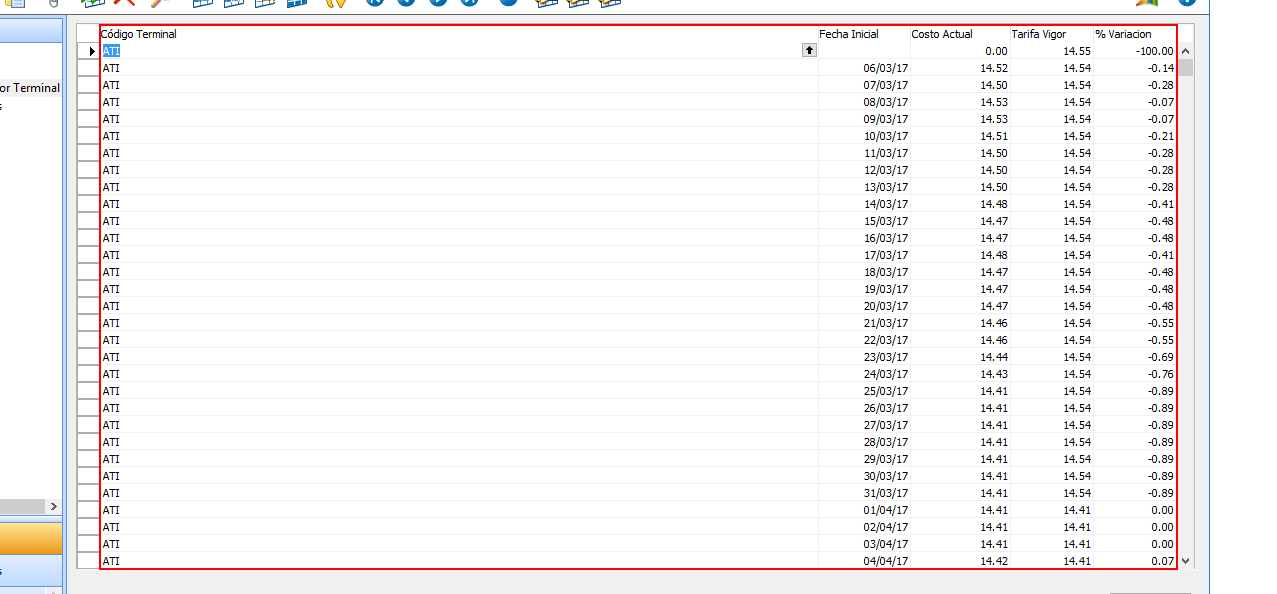
Task: Proceso PreciosDiesel
Workflow: ImputarPrecios

Step 1: find the element in window '*Microsoft Dynamics NAV Classic*' (finsql.exe)

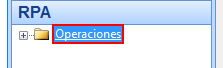
Step 2 [else]: click on the outline item 'Operaciones' in window '*Microsoft Dynamics NAV Classic*' (finsql.exe)

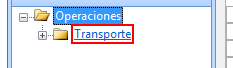
Step 3 [try]: click on the outline item 'Transporte' in window '*Microsoft Dynamics NAV Classic*' (finsql.exe)

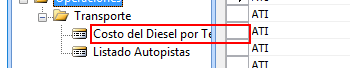
Step 4: click on the outline item 'Costo del Diesel por Terminal' in window '*Microsoft Dynamics NAV Classic*' (finsql.exe)

Step 5 [catch]: click on the outline item 'Operaciones' in window '*Microsoft Dynamics NAV Classic*' (finsql.exe) (same screen as step 2)

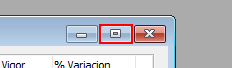
Step 6 [else]: click on the push button 'Maximizar' in window '*Microsoft Dynamics NAV Classic' (finsql.exe)

Step 7: find the element in window '*Microsoft Dynamics NAV Classic*' (finsql.exe) (same screen as step 1)

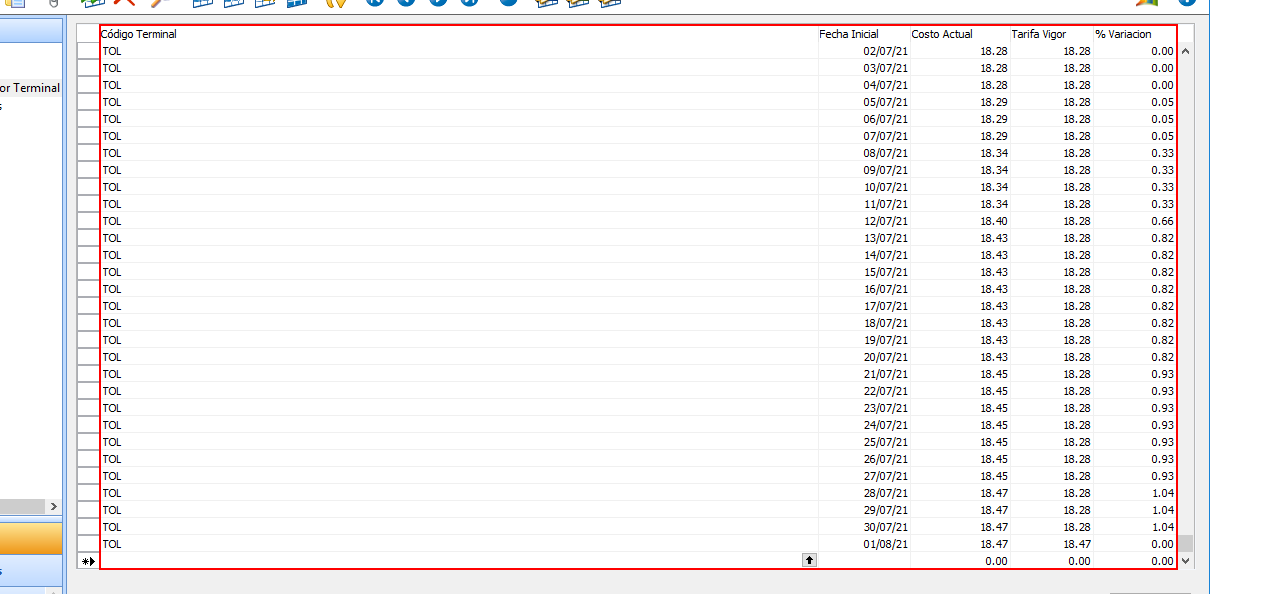
Step 8: type "[in_StrTerminal+"[k(tab)]"]" into the client

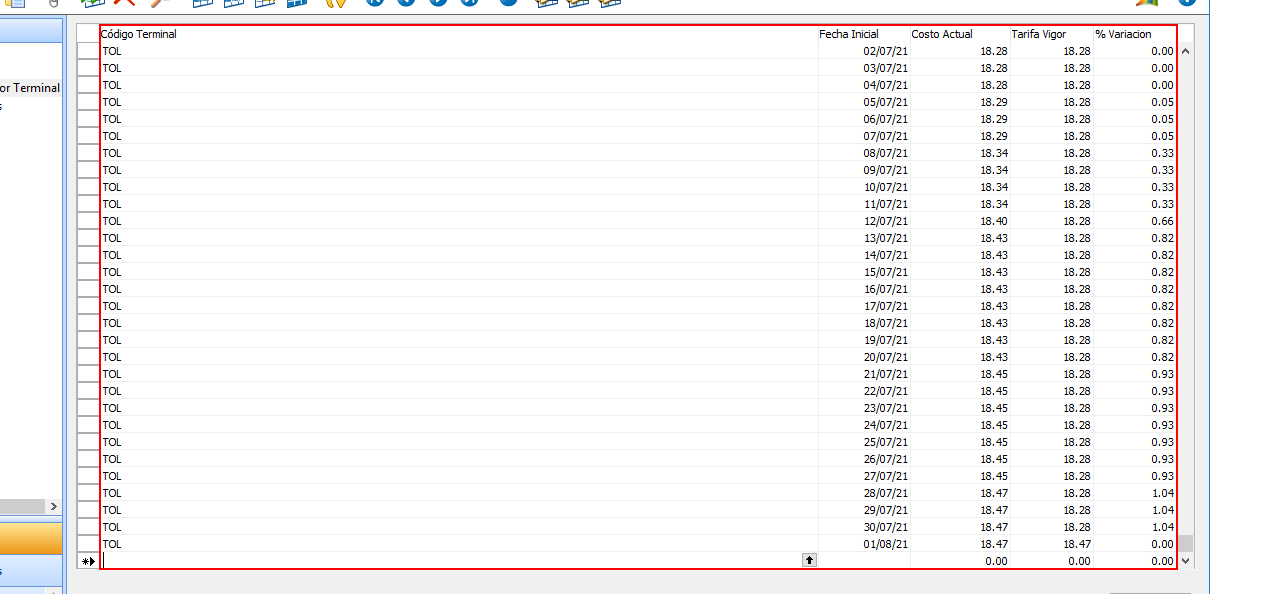
Step 9: Find Element 'Blank SubForm_0' on the element in window '*Microsoft Dynamics NAV Classic*' (finsql.exe)

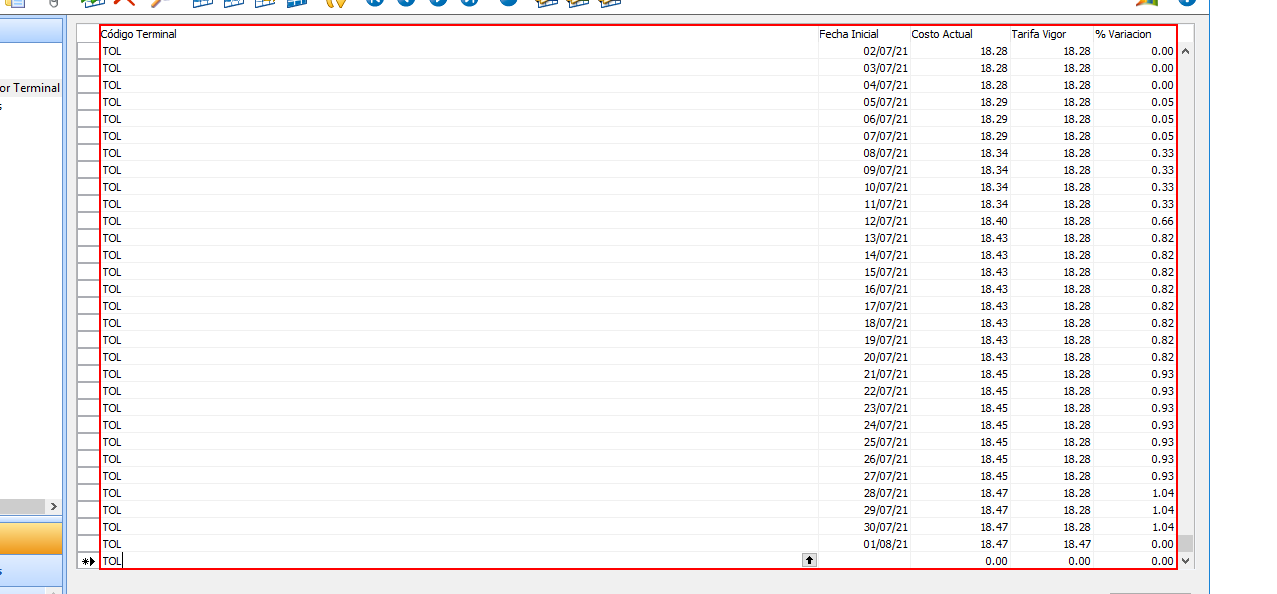
Step 10: type "[Now.ToString("dd/MM/yy").ToString+ "[k(tab)]"]" into the client

Step 11: Find Element 'Blank SubForm_1' on the element in window '*Microsoft Dynamics NAV Classic*' (finsql.exe) (same screen as step 9)

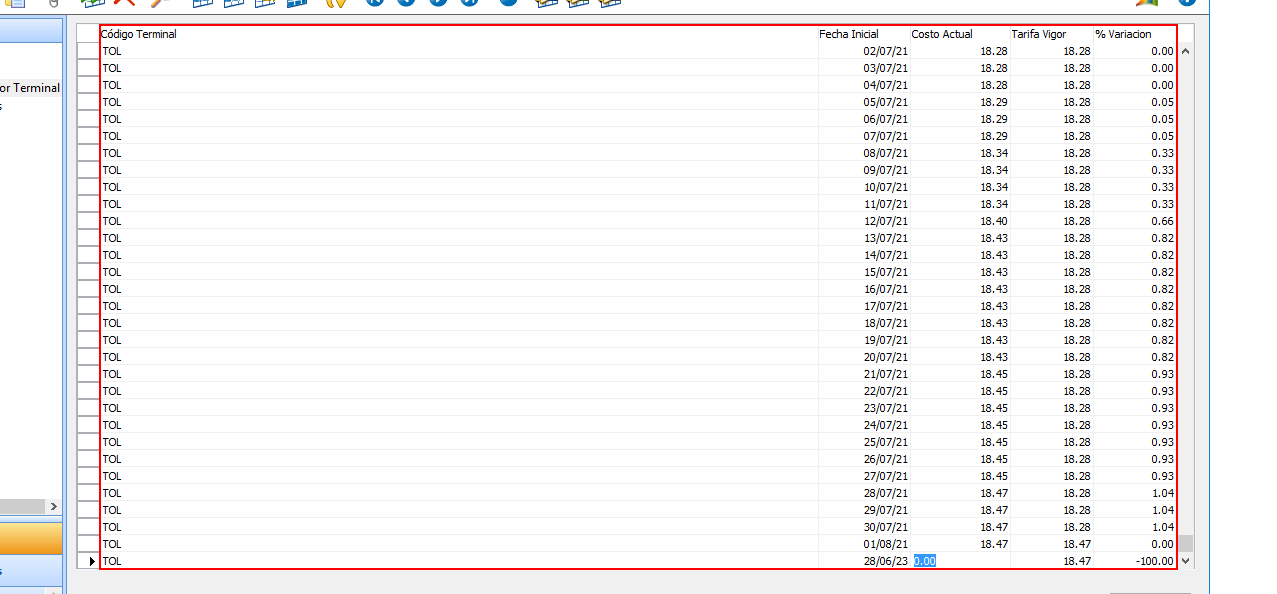
Step 12: type "[in_StrPrecioHoy+"[k(tab)]"]" into the client 'C/SIDE SubForm' in window '*Microsoft Dynamics NAV Classic*' (finsql.exe)

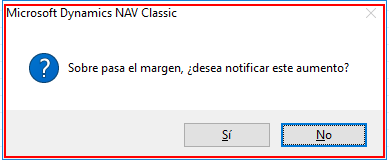
Step 13: find the push button 'No' in window 'Microsoft Dynamics NAV Classic' (finsql.exe)

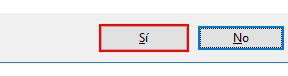
Step 14 [then]: click on the push button 'No' in window 'Microsoft Dynamics NAV Classic' (finsql.exe)

Step 15: type "[in_StrPrecioVigor+"[k(tab)][k(tab)]"]" into the client 'C/SIDE SubForm' in window '*Microsoft Dynamics NAV Classic*' (finsql.exe) (same screen as step 12)

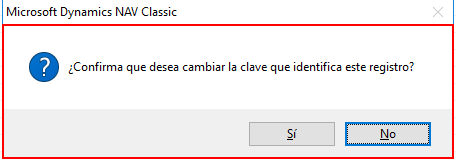
Step 16: find the dialog 'Microsoft Dynamics NAV Classic' in window 'Microsoft Dynamics NAV Classic' (finsql.exe)

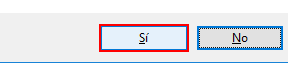
Step 17 [then]: click on the button in window 'Microsoft Dynamics NAV Classic' (finsql.exe)